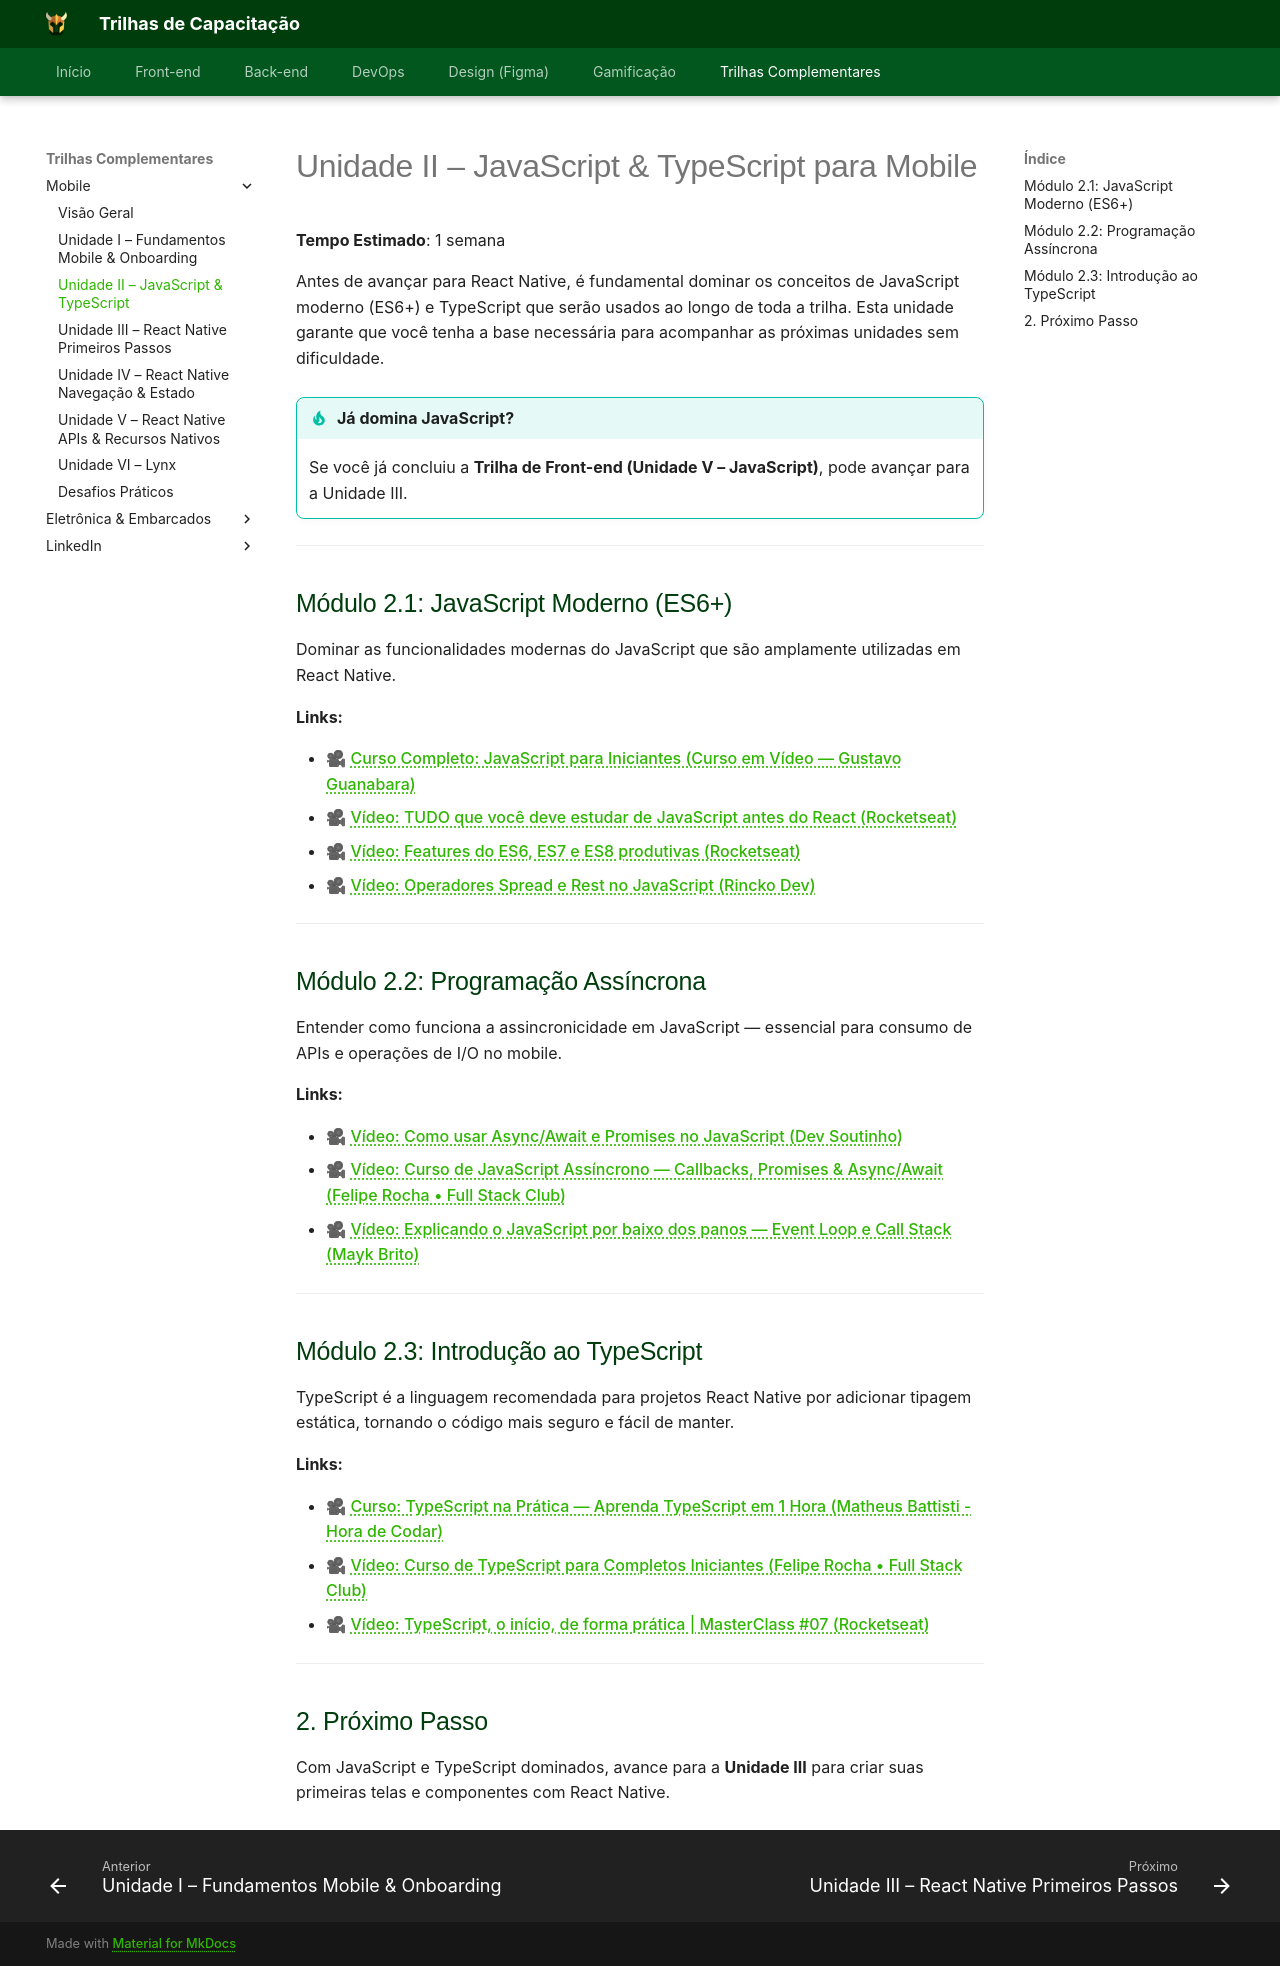

repository: Orcestra-Trilhas/Trilhas-Orc-estra · page: trilha-mobile/unidade-2/index.html · generator: mkdocs

# Unidade II – JavaScript & TypeScript para Mobile

**Tempo Estimado**: 1 semana

Antes de avançar para React Native, é fundamental dominar os conceitos de JavaScript moderno (ES6+) e TypeScript que serão usados ao longo de toda a trilha. Esta unidade garante que você tenha a base necessária para acompanhar as próximas unidades sem dificuldade.

!!! tip "Já domina JavaScript?"
    Se você já concluiu a **Trilha de Front-end (Unidade V – JavaScript)**, pode avançar para a Unidade III.

---

## Módulo 2.1: JavaScript Moderno (ES6+)

Dominar as funcionalidades modernas do JavaScript que são amplamente utilizadas em React Native.

**Links:**

- 🎥 [Curso Completo: JavaScript para Iniciantes (Curso em Vídeo — Gustavo Guanabara)](https://www.youtube.com/playlist?list=PLHz_AreHm4dlsK3Nr9GVvXCbpQyHQl1o1)
- 🎥 [Vídeo: TUDO que você deve estudar de JavaScript antes do React (Rocketseat)](https://www.youtube.com/watch?v=37SwqREHRGI)
- 🎥 [Vídeo: Features do ES6, ES7 e ES8 produtivas (Rocketseat)](https://www.youtube.com/watch?v=VwAYyXZk5as)
- 🎥 [Vídeo: Operadores Spread e Rest no JavaScript (Rincko Dev)](https://www.youtube.com/watch?v=BRSFr-EWyDA)

---

## Módulo 2.2: Programação Assíncrona

Entender como funciona a assincronicidade em JavaScript — essencial para consumo de APIs e operações de I/O no mobile.

**Links:**

- 🎥 [Vídeo: Como usar Async/Await e Promises no JavaScript (Dev Soutinho)](https://www.youtube.com/watch?v=q28lfkBd9F4)
- 🎥 [Vídeo: Curso de JavaScript Assíncrono — Callbacks, Promises & Async/Await (Felipe Rocha • Full Stack Club)](https://www.youtube.com/watch?v=WUmAAxH9n-A)
- 🎥 [Vídeo: Explicando o JavaScript por baixo dos panos — Event Loop e Call Stack (Mayk Brito)](https://www.youtube.com/watch?v=jdVFUznQbH0)

---

## Módulo 2.3: Introdução ao TypeScript

TypeScript é a linguagem recomendada para projetos React Native por adicionar tipagem estática, tornando o código mais seguro e fácil de manter.

**Links:**

- 🎥 [Curso: TypeScript na Prática — Aprenda TypeScript em 1 Hora (Matheus Battisti - Hora de Codar)](https://www.youtube.com/watch?v=lCemyQeSCV8)
- 🎥 [Vídeo: Curso de TypeScript para Completos Iniciantes (Felipe Rocha • Full Stack Club)](https://www.youtube.com/watch?v=ppDsxbUNtNQ)
- 🎥 [Vídeo: TypeScript, o início, de forma prática | MasterClass #07 (Rocketseat)](https://www.youtube.com/watch?v=0mYq5LrQN1s)

---

## 2. Próximo Passo

Com JavaScript e TypeScript dominados, avance para a **Unidade III** para criar suas primeiras telas e componentes com React Native.
